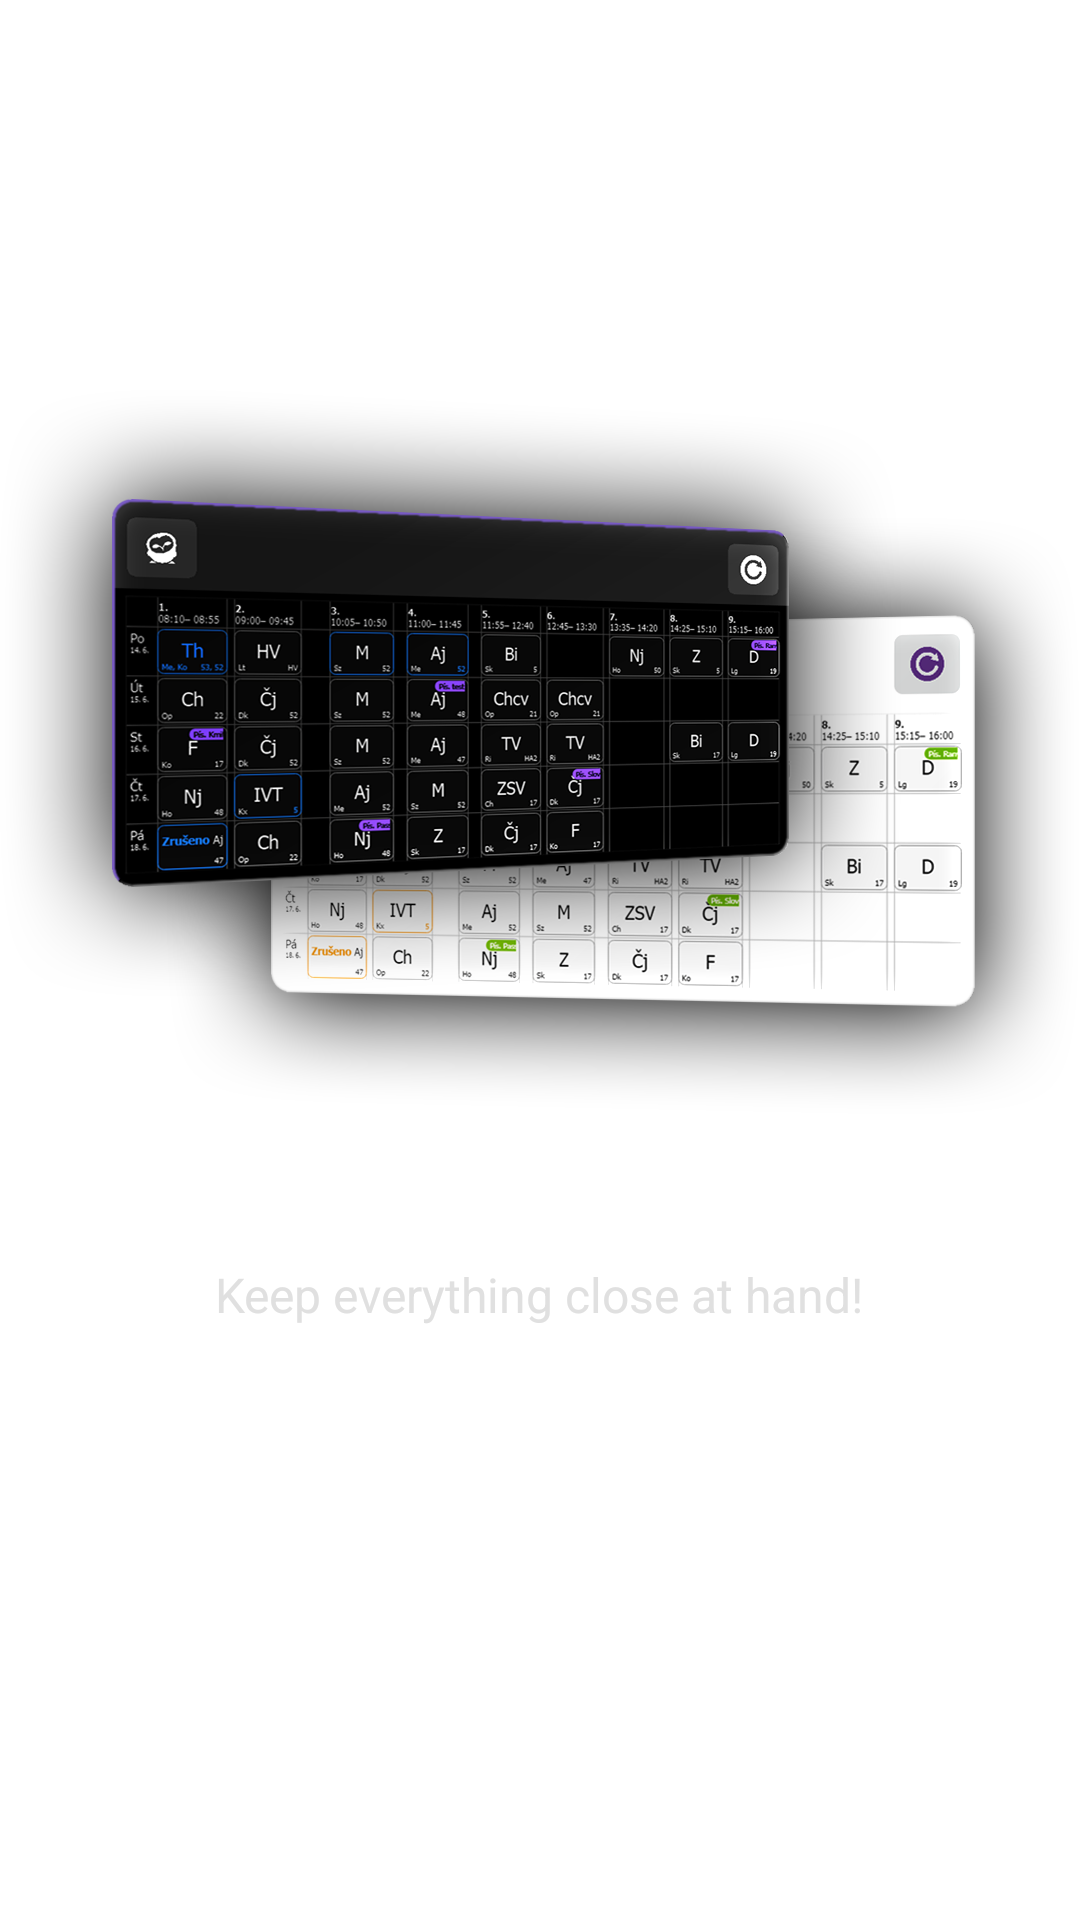

Produce the Android XML layout that renders to this screen, including the resource entries it uses.
<!-- AndroidManifest.xml: application theme Theme.EdookitWidget -->
<!-- res/layout/slide_layout.xml -->
<?xml version="1.0" encoding="utf-8"?>
<RelativeLayout xmlns:android="http://schemas.android.com/apk/res/android"
    xmlns:app="http://schemas.android.com/apk/res-auto"
    android:layout_width="match_parent"
    android:layout_height="match_parent"
    android:gravity="center"
    android:paddingBottom="80dp">


    <ImageView
        android:id="@+id/previewImageView"
        android:layout_width="wrap_content"
        android:layout_height="wrap_content"
        android:adjustViewBounds="true"
        app:srcCompat="@drawable/widgets_preview" />

    <androidx.constraintlayout.widget.Guideline
        android:layout_width="wrap_content"
        android:layout_height="wrap_content"
        android:id="@+id/guideline"
        android:orientation="horizontal"
        app:layout_constraintGuide_percent="0.5" />

    <TextView
        android:id="@+id/headerTitleTextView"
        android:layout_width="wrap_content"
        android:layout_height="wrap_content"
        android:layout_below="@+id/previewImageView"
        android:layout_centerHorizontal="true"
        android:fontFamily="sans-serif-black"
        android:text="Everything in one place"
        android:textAllCaps="true"
        android:textColor="#ffffff"
        android:textSize="20sp"
        android:gravity="center"/>

    <TextView
        android:id="@+id/descriptionTextView"
        android:layout_width="wrap_content"
        android:layout_height="wrap_content"
        android:layout_below="@+id/headerTitleTextView"
        android:layout_centerHorizontal="true"
        android:layout_marginTop="10dp"
        android:gravity="center"
        android:text="Keep everything close at hand!"
        android:textColor="#e0e0e0"
        android:textSize="16sp" />

</RelativeLayout>
<!-- resources referenced by this layout -->
<resources>
  <!-- drawable widgets_preview: png bitmap (drawable, 236781 bytes) -->
  <style name="Theme.EdookitWidget" parent="Theme.MaterialComponents.DayNight.NoActionBar">
          
          <item name="colorPrimary">#377fea</item>
          <item name="colorPrimaryVariant">#377fea</item>
          <item name="colorOnPrimary">@color/white</item>
          
          <item name="colorSecondary">@color/teal_200</item>
          <item name="colorSecondaryVariant">@color/teal_700</item>
          <item name="colorOnSecondary">@color/black</item>
          
          <item name="android:statusBarColor" tools:targetApi="l">?attr/colorPrimaryVariant</item>
          
      </style>
  <!-- not gathered from this repository: default colours our renderer supplied (Android Studio template values) -->
  <color name="teal_200">#FF03DAC5</color>
  <color name="teal_700">#FF018786</color>
  <color name="black">#FF000000</color>
  <color name="white">#FFFFFFFF</color>
</resources>
